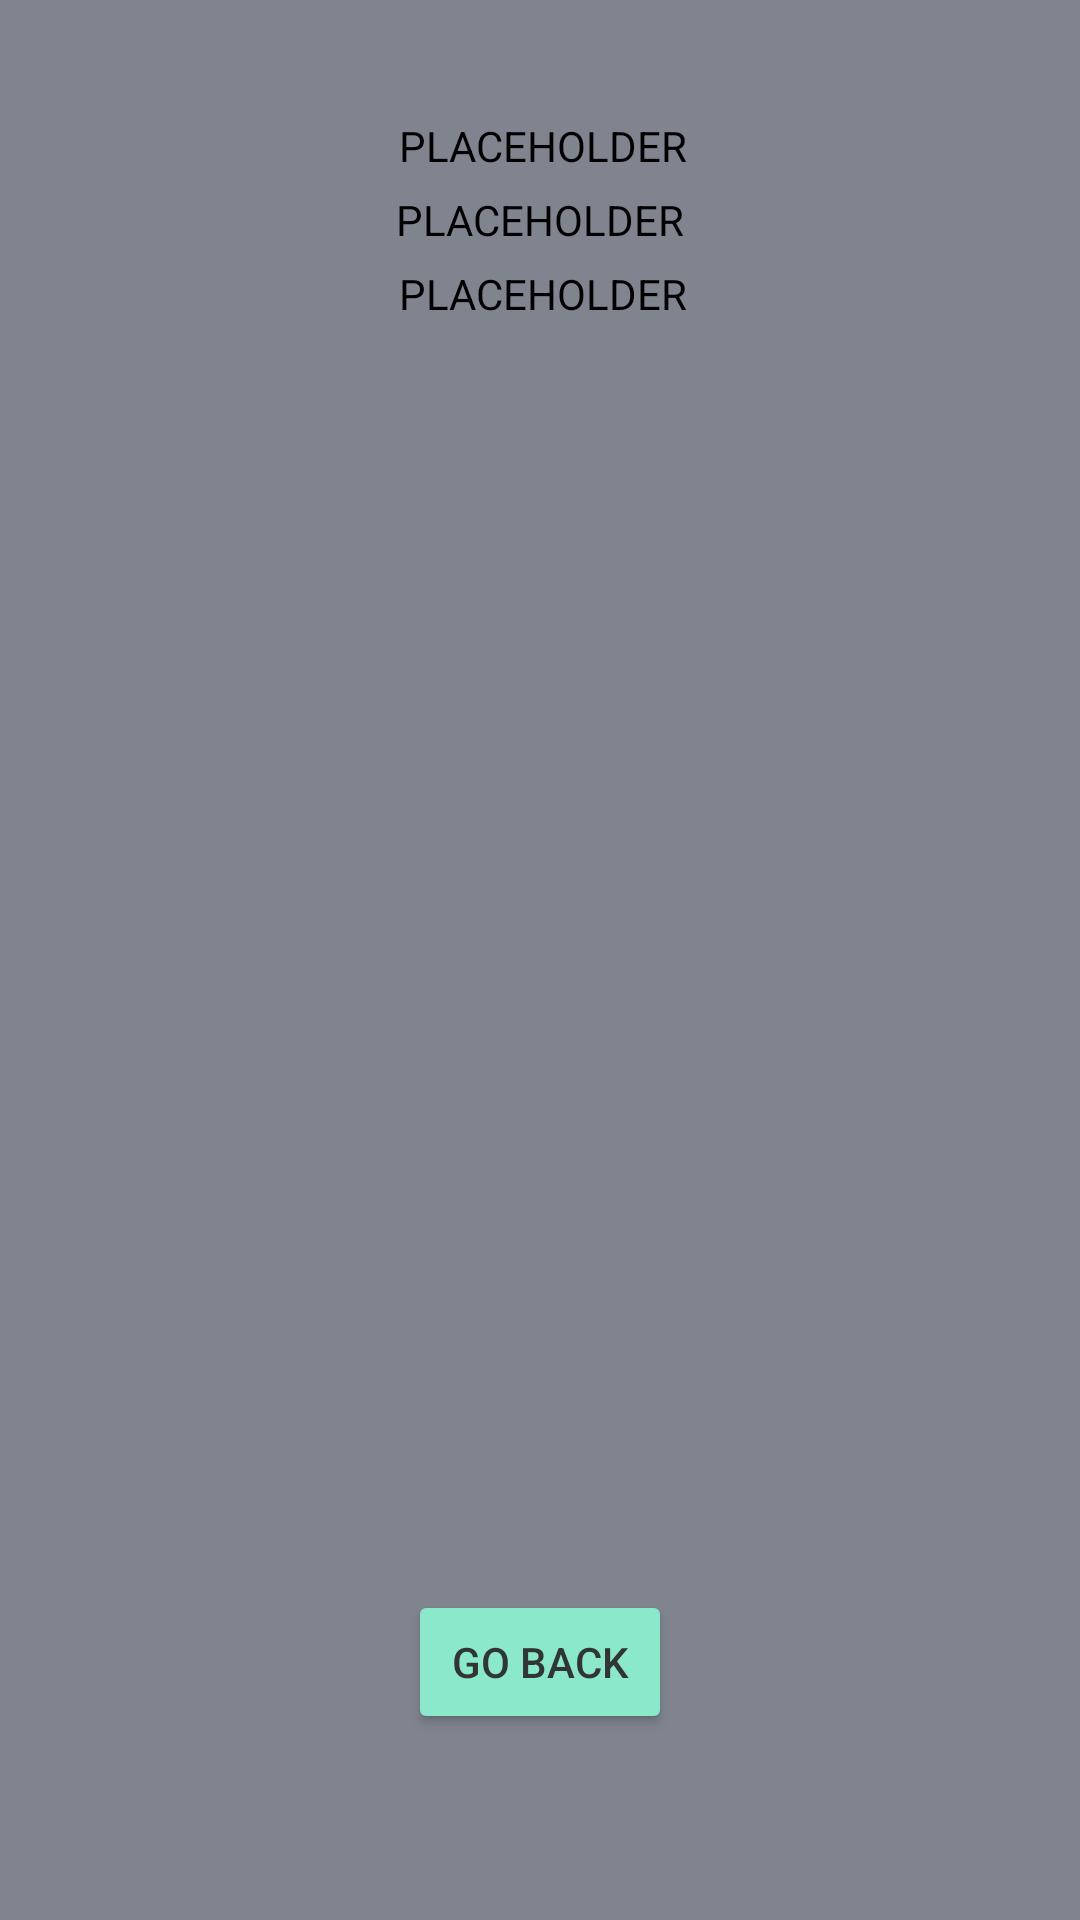

This screen was rendered from an Android layout file. Write that file and the resources it references.
<!-- AndroidManifest.xml: application theme Theme.NEMoCoDe_App -->
<!-- res/layout/device_info.xml -->
<?xml version="1.0" encoding="utf-8"?>
<androidx.constraintlayout.widget.ConstraintLayout xmlns:android="http://schemas.android.com/apk/res/android"
    xmlns:app="http://schemas.android.com/apk/res-auto"
    xmlns:tools="http://schemas.android.com/tools"
    android:layout_width="match_parent"
    android:layout_height="match_parent"
    android:background="@color/app_background"
    tools:context=".OneDeviceFragment">

    <Button
        android:id="@+id/back_to_menu"
        android:layout_width="wrap_content"
        android:layout_height="wrap_content"
        android:backgroundTint="@color/mint"
        android:text="@string/back_to_menu"
        android:textColor="@color/space"
        app:layout_constraintBottom_toBottomOf="parent"
        app:layout_constraintEnd_toEndOf="parent"
        app:layout_constraintStart_toStartOf="parent"
        app:layout_constraintTop_toTopOf="parent"
        app:layout_constraintVertical_bias="0.895" />

    <TextView
        android:id="@+id/user_information"
        android:layout_width="wrap_content"
        android:layout_height="wrap_content"
        android:elevation="8dp"
        android:text="@string/placeholder"
        android:textAllCaps="true"
        android:textColor="@color/text_color"
        app:layout_constraintBottom_toBottomOf="parent"
        app:layout_constraintEnd_toEndOf="parent"
        app:layout_constraintHorizontal_bias="0.504"
        app:layout_constraintStart_toStartOf="parent"
        app:layout_constraintTop_toTopOf="parent"
        app:layout_constraintVertical_bias="0.063" />

    <TextView
        android:id="@+id/deviceid_text_info"
        android:layout_width="wrap_content"
        android:layout_height="wrap_content"
        android:elevation="8dp"
        android:text="@string/placeholder"

        android:textAllCaps="true"
        android:textColor="@color/text_color"
        app:layout_constraintBottom_toTopOf="@+id/back_to_menu"
        app:layout_constraintEnd_toEndOf="parent"
        app:layout_constraintHorizontal_bias="0.504"
        app:layout_constraintStart_toStartOf="parent"
        app:layout_constraintTop_toTopOf="parent"
        app:layout_constraintVertical_bias="0.173" />

    <TextView
        android:id="@+id/severity_text_info"
        android:layout_width="wrap_content"
        android:layout_height="wrap_content"
        android:elevation="8dp"
        android:text="@string/placeholder"
        android:textAllCaps="true"
        android:textColor="@color/text_color"
        app:layout_constraintBottom_toTopOf="@+id/deviceid_text_info"
        app:layout_constraintEnd_toEndOf="parent"
        app:layout_constraintHorizontal_bias="0.501"
        app:layout_constraintStart_toStartOf="parent"
        app:layout_constraintTop_toBottomOf="@+id/user_information"
        app:layout_constraintVertical_bias=".5" />

</androidx.constraintlayout.widget.ConstraintLayout>
<!-- resources referenced by this layout -->
<resources>
  <color name="app_background">#7F848F</color>
  <color name="mint">#8BE8CB</color>
  <color name="space">#303633</color>
  <color name="text_color">#000000</color>
  <string name="back_to_menu">Go Back</string>
  <string name="placeholder">placeholder</string>
  <style name="Theme.NEMoCoDe_App" parent="Theme.MaterialComponents.DayNight.DarkActionBar">
          
          <item name="colorPrimary">@color/purple_500</item>
          <item name="colorPrimaryVariant">@color/purple_700</item>
          <item name="colorOnPrimary">@color/white</item>
          
          <item name="colorSecondary">@color/teal_200</item>
          <item name="colorSecondaryVariant">@color/teal_700</item>
          <item name="colorOnSecondary">@color/black</item>
          
          <item name="android:statusBarColor" tools:targetApi="l">?attr/colorPrimaryVariant</item>
          
      </style>
  <color name="purple_500">#FF6200EE</color>
  <color name="purple_700">#FF3700B3</color>
  <color name="white">#FFFFFF</color>
  <color name="teal_200">#FF03DAC5</color>
  <color name="teal_700">#FF018786</color>
  <color name="black">#FF000000</color>
</resources>
